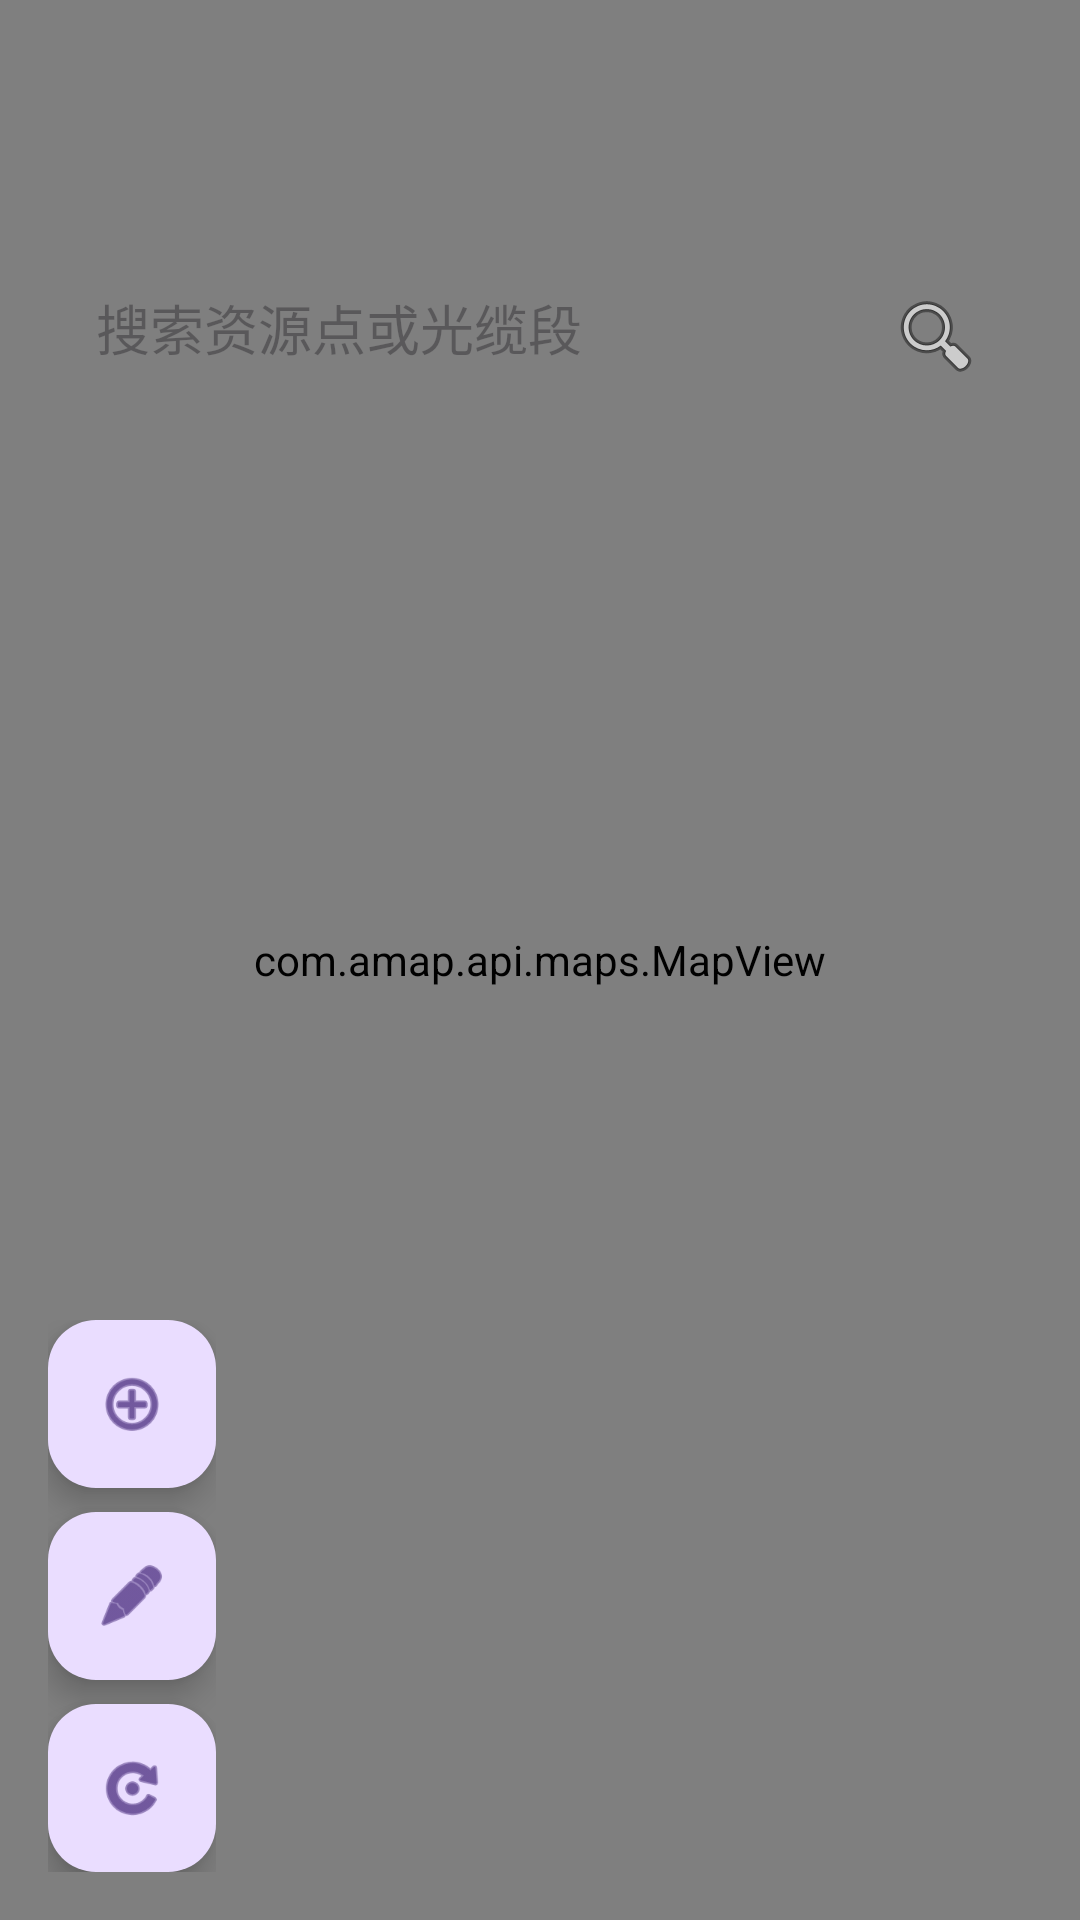

Here is an Android app screen rendered from its layout file. Give the layout XML and the strings, colors and styles it references.
<!-- AndroidManifest.xml: application theme Theme.Optical_Manage -->
<!-- res/layout/fragment_map.xml -->
<?xml version="1.0" encoding="utf-8"?>
<FrameLayout xmlns:android="http://schemas.android.com/apk/res/android"
    xmlns:app="http://schemas.android.com/apk/res-auto"
    android:layout_width="match_parent"
    android:layout_height="match_parent">

    <com.amap.api.maps.MapView
        android:id="@+id/mapView"
        android:layout_width="match_parent"
        android:layout_height="match_parent" />

    <LinearLayout
        android:id="@+id/searchPanel"
        android:layout_width="match_parent"
        android:layout_height="wrap_content"
        android:layout_marginStart="16dp"
        android:layout_marginTop="80dp"
        android:layout_marginEnd="16dp"
        android:layout_marginBottom="16dp"
        android:background="@drawable/search_panel_bg"
        android:elevation="4dp"
        android:orientation="horizontal"
        android:padding="8dp">

        <EditText
            android:id="@+id/searchEditText"
            android:layout_width="0dp"
            android:layout_height="wrap_content"
            android:layout_weight="1"
            android:background="@android:color/transparent"
            android:hint="搜索资源点或光缆段"
            android:inputType="text"
            android:maxLines="1"
            android:padding="8dp" />

        <ImageButton
            android:id="@+id/searchButton"
            android:layout_width="wrap_content"
            android:layout_height="wrap_content"
            android:background="?attr/selectableItemBackgroundBorderless"
            android:contentDescription="搜索"
            android:padding="8dp"
            android:src="@android:drawable/ic_menu_search" />
    </LinearLayout>

    <LinearLayout
        android:id="@+id/controlPanel"
        android:layout_width="wrap_content"
        android:layout_height="wrap_content"
        android:layout_gravity="bottom|start"
        android:layout_margin="16dp"
        android:orientation="vertical">

        <com.google.android.material.floatingactionbutton.FloatingActionButton
            android:id="@+id/fabAddResourcePoint"
            android:layout_width="wrap_content"
            android:layout_height="wrap_content"
            android:layout_marginBottom="8dp"
            android:contentDescription="添加资源点"
            android:src="@android:drawable/ic_menu_add"
            app:fabSize="mini" />

        <com.google.android.material.floatingactionbutton.FloatingActionButton
            android:id="@+id/fabDrawCable"
            android:layout_width="wrap_content"
            android:layout_height="wrap_content"
            android:layout_marginBottom="8dp"
            android:contentDescription="绘制光缆段"
            android:src="@android:drawable/ic_menu_edit"
            app:fabSize="mini" />

        <com.google.android.material.floatingactionbutton.FloatingActionButton
            android:id="@+id/fabRefresh"
            android:layout_width="wrap_content"
            android:layout_height="wrap_content"
            android:contentDescription="刷新数据"
            android:src="@android:drawable/ic_menu_rotate"
            app:fabSize="mini" />
    </LinearLayout>

    <LinearLayout
        android:id="@+id/drawCablePanel"
        android:layout_width="match_parent"
        android:layout_height="wrap_content"
        android:layout_gravity="bottom"
        android:background="#80000000"
        android:orientation="vertical"
        android:padding="16dp"
        android:visibility="gone">

        <TextView
            android:id="@+id/tvDrawHint"
            android:layout_width="wrap_content"
            android:layout_height="wrap_content"
            android:text="点击地图选择光缆段起点"
            android:textColor="@android:color/white"
            android:textSize="14sp" />

        <LinearLayout
            android:layout_width="match_parent"
            android:layout_height="wrap_content"
            android:layout_marginTop="8dp"
            android:orientation="horizontal">

            <Button
                android:id="@+id/btnCancelDraw"
                android:layout_width="0dp"
                android:layout_height="wrap_content"
                android:layout_weight="1"
                android:text="取消" />

            <Button
                android:id="@+id/btnFinishDraw"
                android:layout_width="0dp"
                android:layout_height="wrap_content"
                android:layout_marginStart="8dp"
                android:layout_weight="1"
                android:enabled="false"
                android:text="完成" />
        </LinearLayout>
    </LinearLayout>

</FrameLayout>
<!-- resources referenced by this layout -->
<resources>
  <style name="Theme.Optical_Manage" parent="Base.Theme.Optical_Manage" />
  <style name="Base.Theme.Optical_Manage" parent="Theme.Material3.DayNight.NoActionBar">
          
          
      </style>
</resources>
